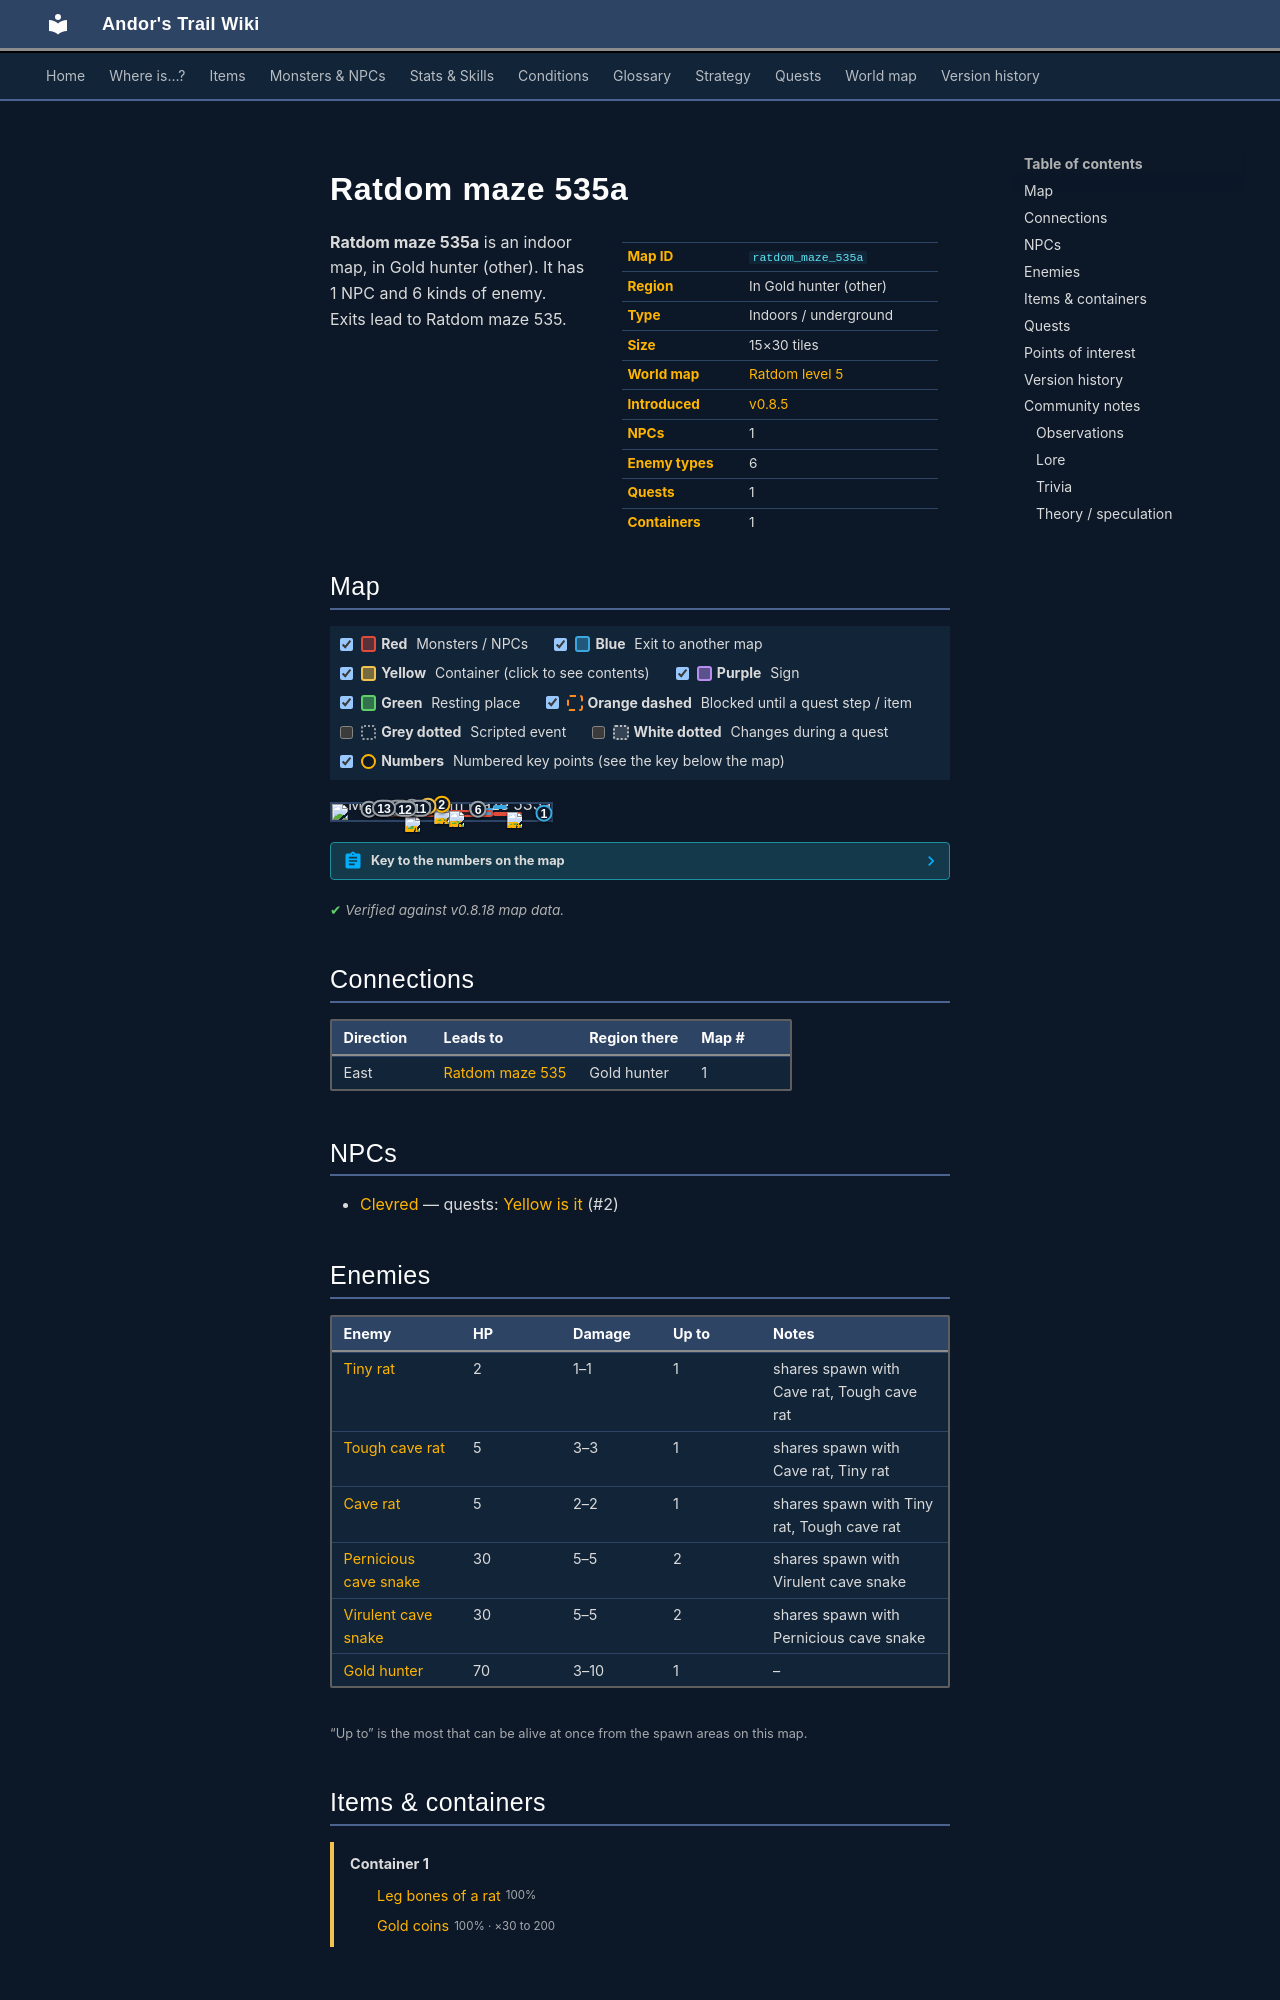

repository: asdfghjkl628/Andor-s-Trail-Wikiiii · page: maps/ratdom_maze_535a/index.html · generator: mkdocs

---
description: "Ratdom maze 535a is an indoor location in Andor's Trail, in Gold hunter (other). NPCs: Clevred. Enemies: Tiny rat, Tough cave rat, Cave rat, Pernicious cave snake, Virulent cave snake. Exits to Ratdom maze 535."
---

# Ratdom maze 535a

<div class="infobox" markdown>

| | |
|---|---|
| **Map ID** | `ratdom_maze_535a` |
| **Region** | In Gold hunter (other) |
| **Type** | Indoors / underground |
| **Size** | 15×30 tiles |
| **World map** | [Ratdom level 5](index.md) |
| **Introduced** | [v0.8.5](../versions/0.8.5.md) |
| **NPCs** | 1 |
| **Enemy types** | 6 |
| **Quests** | 1 |
| **Containers** | 1 |

</div>

**Ratdom maze 535a** is an indoor map, in Gold hunter (other). It has 1 NPC and 6 kinds of enemy. Exits lead to Ratdom maze 535.
